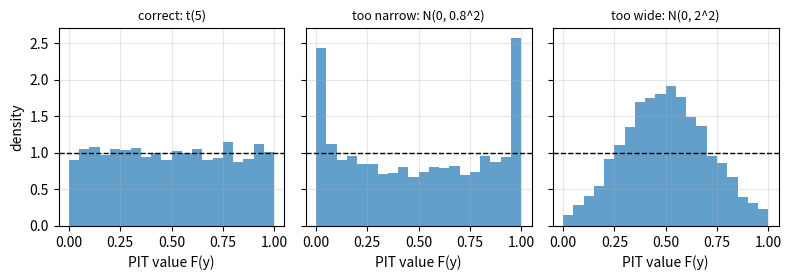

Write Python code to recreate this figure.
# DEP 803 -- Chapter 4: Probability Foundations, Random Variables and Transformations
# Probability integral transform: calibrated and miscalibrated forecasts.
# (c) 2026 Stephen E. Moore. MIT Licence.
import numpy as np
import matplotlib.pyplot as plt
from scipy import stats

rng = np.random.default_rng(803)
n = 5_000
# Outcomes (e.g. monthly inflation surprises) drawn from a Student-t, df = 5
y = stats.t(df=5).rvs(size=n, random_state=rng)
models = {"correct: t(5)": stats.t(df=5),
          "too narrow: N(0, 0.8^2)": stats.norm(0, 0.8),
          "too wide: N(0, 2^2)": stats.norm(0, 2.0)}
print(f"{'forecast model':<24} {'KS p-value':>11} {'P(PIT<0.05)':>12}"
      f" {'P(PIT>0.95)':>12}")
pits = {}
for name, m in models.items():
    u = m.cdf(y)                             # PIT values U = F(Y)
    pits[name] = u
    p = stats.kstest(u, "uniform").pvalue
    print(f"{name:<24} {p:11.3g} {np.mean(u < 0.05):12.3f}"
          f" {np.mean(u > 0.95):12.3f}")
print("A calibrated forecast puts 5% of PIT values in each tail.")

fig, axes = plt.subplots(1, 3, figsize=(8, 2.9), sharey=True)
for a, (name, u) in zip(axes, pits.items()):
    a.hist(u, bins=20, range=(0, 1), density=True, alpha=0.7)
    a.axhline(1, color="k", ls="--", lw=1)
    a.set_title(name, fontsize=9)
    a.set_xlabel("PIT value F(y)")
    a.grid(alpha=0.3)
axes[0].set_ylabel("density")
fig.tight_layout()
plt.savefig("ch04_pit.pdf", bbox_inches="tight")
